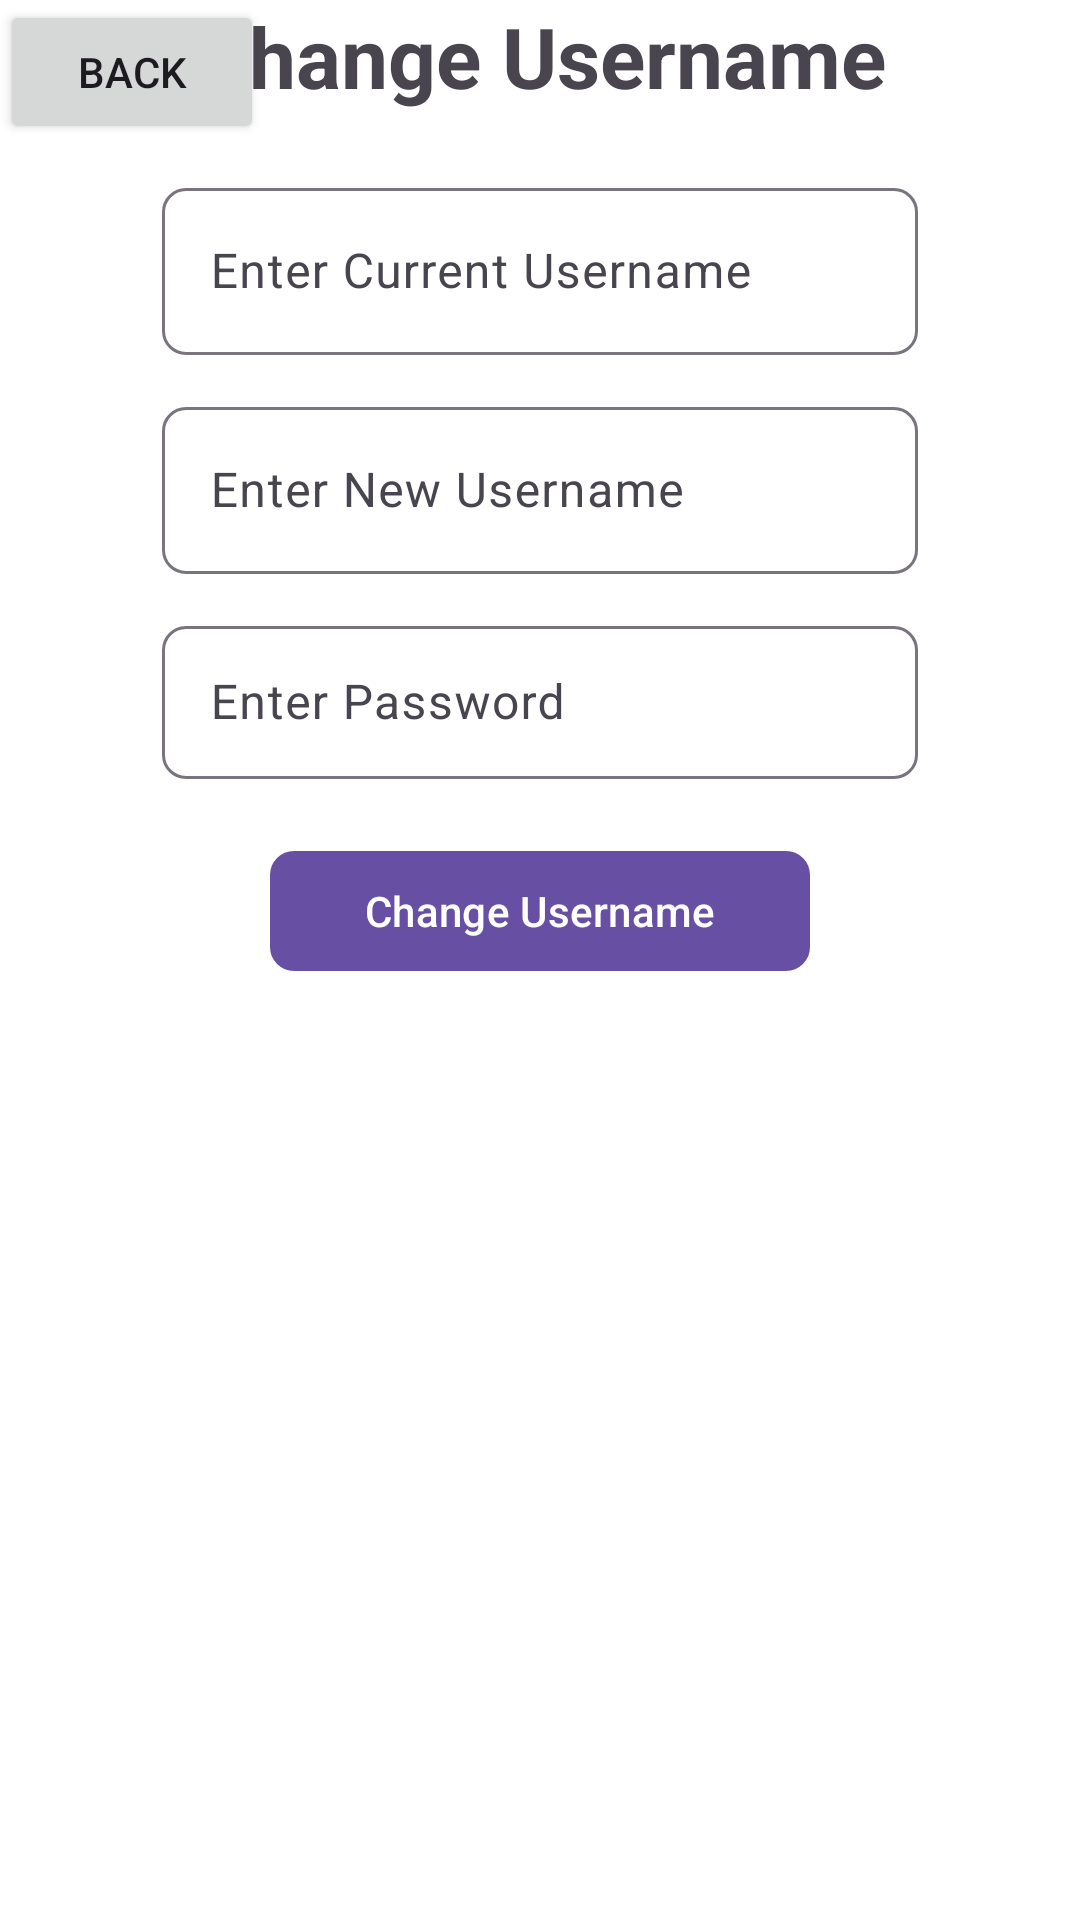

This screen was rendered from an Android layout file. Write that file and the resources it references.
<!-- AndroidManifest.xml: application theme Theme.JMMDApplication -->
<!-- res/layout/activity_advanced_settings.xml -->
<?xml version="1.0" encoding="utf-8"?>
<androidx.constraintlayout.widget.ConstraintLayout xmlns:android="http://schemas.android.com/apk/res/android"
    xmlns:app="http://schemas.android.com/apk/res-auto"
    xmlns:tools="http://schemas.android.com/tools"
    android:id="@+id/main"
    android:layout_width="match_parent"
    android:layout_height="match_parent"
    tools:context=".AdvancedSettings"
    android:background="@color/white">
    <com.google.android.material.textview.MaterialTextView
        android:id="@+id/title_of_changepassword_page"
        android:layout_width="wrap_content"
        android:layout_height="wrap_content"
        android:gravity="center"
        android:text="Change Username"
        android:textSize="28sp"
        android:textStyle="bold"
        app:layout_constraintTop_toTopOf="parent"
        app:layout_constraintEnd_toEndOf="parent"
        app:layout_constraintStart_toStartOf="parent"
        app:layout_constraintHorizontal_bias="0.5" />

    <com.google.android.material.textfield.TextInputLayout
        android:id="@+id/username_text_input_layout_changepassword"
        android:layout_width="0dp"
        android:layout_height="wrap_content"
        android:layout_marginTop="20dp"
        app:boxBackgroundMode="outline"
        app:boxCornerRadiusTopStart="8dp"
        app:boxCornerRadiusTopEnd="8dp"
        app:boxCornerRadiusBottomStart="8dp"
        app:boxCornerRadiusBottomEnd="8dp"
        app:layout_constraintEnd_toEndOf="parent"
        app:layout_constraintStart_toStartOf="parent"
        app:layout_constraintTop_toBottomOf="@id/title_of_changepassword_page"
        app:layout_constraintWidth_percent="0.7">

        <com.google.android.material.textfield.TextInputEditText
            android:id="@+id/userName_changeUN_in_screen_edit_text"
            android:layout_width="match_parent"
            android:layout_height="wrap_content"
            android:hint="Enter Current Username"
            android:inputType="text" />
    </com.google.android.material.textfield.TextInputLayout>

    <com.google.android.material.textfield.TextInputLayout
        android:id="@+id/password_text_input_layout_changepw"
        android:layout_width="0dp"
        android:layout_height="wrap_content"
        android:layout_marginTop="12dp"
        app:boxBackgroundMode="outline"
        app:boxCornerRadiusTopStart="8dp"
        app:boxCornerRadiusTopEnd="8dp"
        app:boxCornerRadiusBottomStart="8dp"
        app:boxCornerRadiusBottomEnd="8dp"
        app:layout_constraintEnd_toEndOf="parent"
        app:layout_constraintStart_toStartOf="parent"
        app:layout_constraintTop_toBottomOf="@id/username_text_input_layout_changepassword"
        app:layout_constraintWidth_percent="0.7">

        <com.google.android.material.textfield.TextInputEditText
            android:id="@+id/newNM_sign_in_edit_text"
            android:layout_width="match_parent"
            android:layout_height="wrap_content"
            android:hint="Enter New Username"
            android:inputType="text"/>
    </com.google.android.material.textfield.TextInputLayout>
    <com.google.android.material.textfield.TextInputLayout
        android:id="@+id/password_text_input_layout_changePW"
        android:layout_width="0dp"
        android:layout_height="wrap_content"
        android:layout_marginTop="12dp"
        app:boxBackgroundMode="outline"
        app:boxCornerRadiusTopStart="8dp"
        app:boxCornerRadiusTopEnd="8dp"
        app:boxCornerRadiusBottomStart="8dp"
        app:boxCornerRadiusBottomEnd="8dp"
        app:layout_constraintEnd_toEndOf="parent"
        app:layout_constraintStart_toStartOf="parent"
        app:layout_constraintTop_toBottomOf="@id/password_text_input_layout_changepw"
        app:layout_constraintWidth_percent="0.7">

        <com.google.android.material.textfield.TextInputEditText
            android:id="@+id/password_sign_in_edit_text"
            android:layout_width="match_parent"
            android:layout_height="51dp"
            android:hint="Enter Password"
            android:inputType="text" />
    </com.google.android.material.textfield.TextInputLayout>

    <com.google.android.material.button.MaterialButton
        android:id="@+id/changeUsername_button"
        android:layout_width="0dp"
        android:layout_height="wrap_content"
        android:layout_marginTop="20dp"
        android:text="Change Username"
        style="@style/Widget.Material3.Button"
        app:cornerRadius="8dp"
        app:layout_constraintEnd_toEndOf="parent"
        app:layout_constraintStart_toStartOf="parent"
        app:layout_constraintTop_toBottomOf="@id/password_text_input_layout_changePW"
        app:layout_constraintWidth_percent="0.5" />
    <Button
        android:id="@+id/back_button_settings_screen"
        android:layout_width="wrap_content"
        android:layout_height="wrap_content"
        android:text="@string/back"
        tools:layout_editor_absoluteX="4dp"
        app:layout_constraintTop_toTopOf="parent"
        app:layout_constraintStart_toStartOf="parent"
        tools:layout_editor_absoluteY="10dp" />



</androidx.constraintlayout.widget.ConstraintLayout>
<!-- resources referenced by this layout -->
<resources>
  <color name="white">#FFFFFFFF</color>
  <string name="back">Back</string>
  <style name="Theme.JMMDApplication" parent="Base.Theme.JMMDApplication" />
  <style name="Base.Theme.JMMDApplication" parent="Theme.Material3.DayNight.NoActionBar">
          
          
      </style>
</resources>
